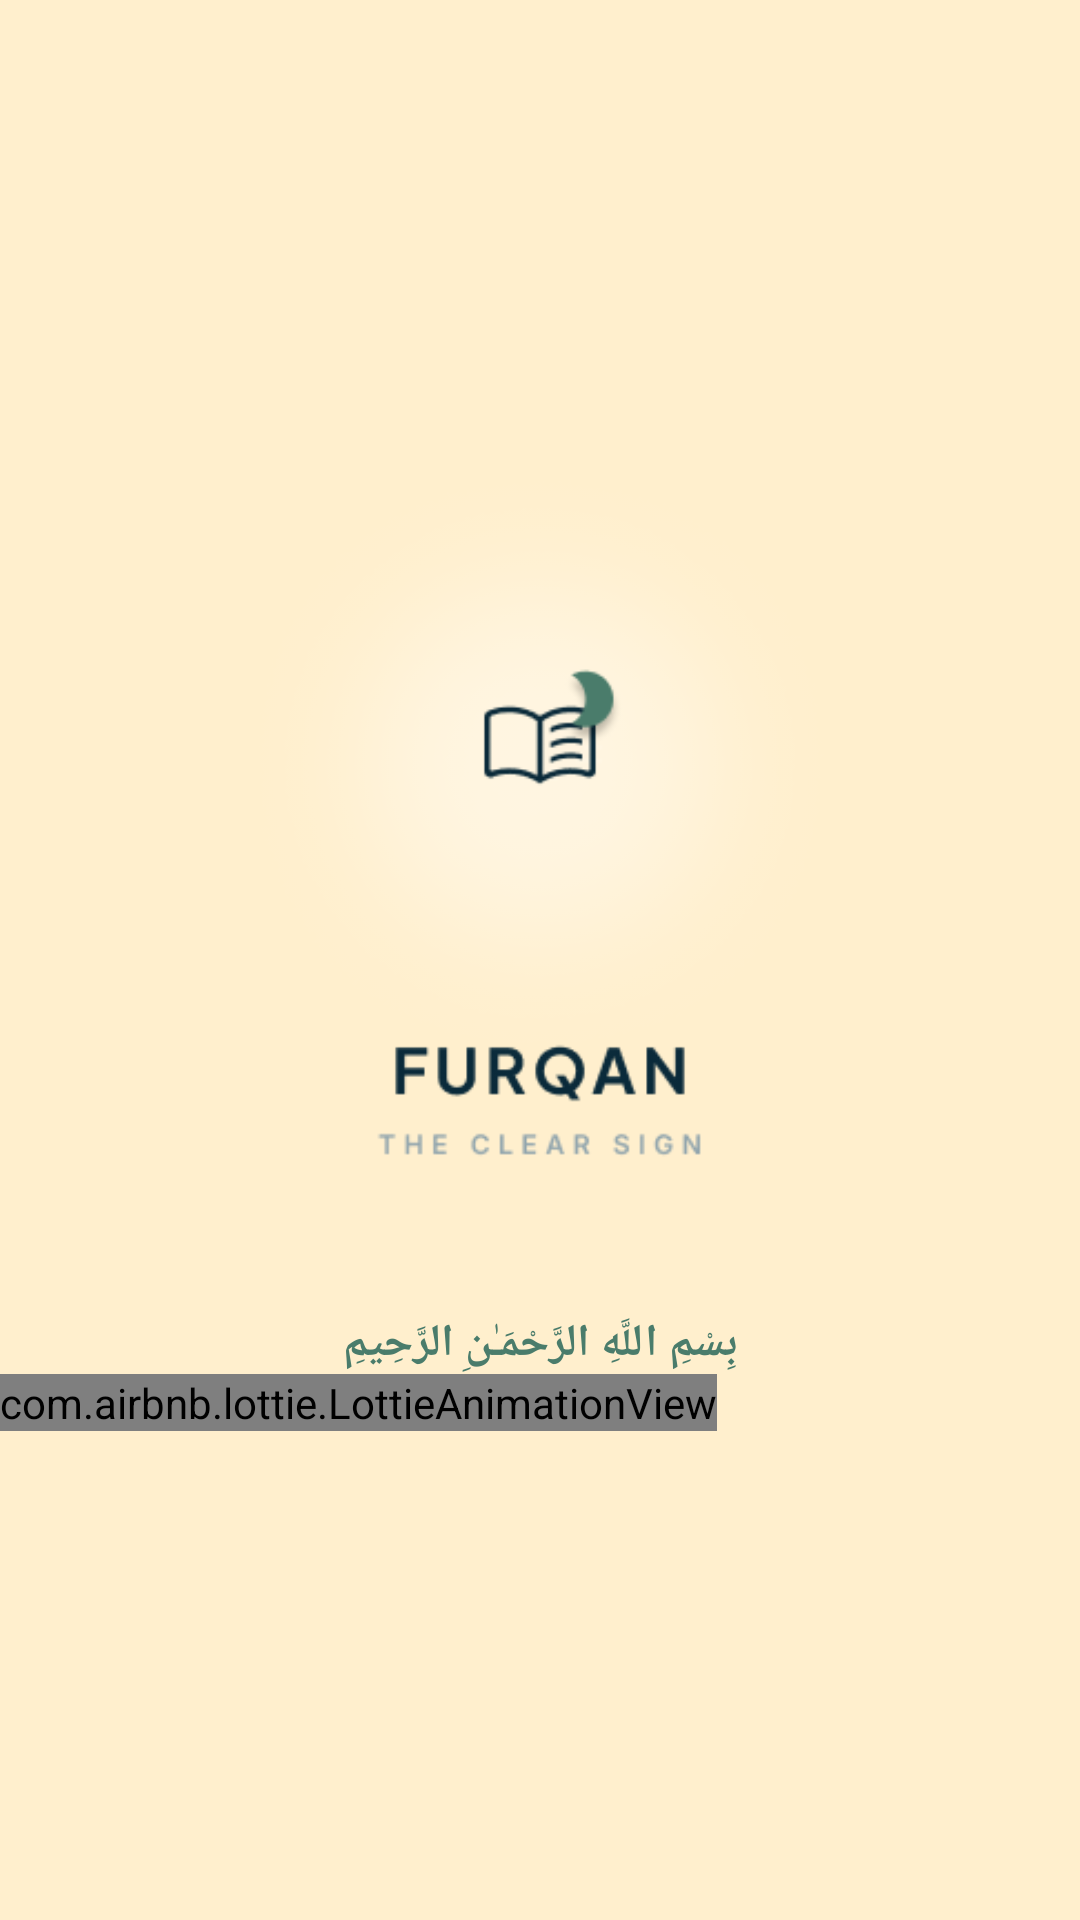

The Android layout XML behind this screen, and the referenced resources:
<!-- AndroidManifest.xml: application theme Base.Theme.Demo -->
<!-- res/layout/activity_splash_screen.xml -->
<?xml version="1.0" encoding="utf-8"?>
<androidx.constraintlayout.widget.ConstraintLayout xmlns:android="http://schemas.android.com/apk/res/android"
    xmlns:app="http://schemas.android.com/apk/res-auto"
    xmlns:tools="http://schemas.android.com/tools"
    android:id="@+id/main"
    android:layout_width="match_parent"
    android:layout_height="match_parent"
    tools:context=".Activities.SplashScreen">



<LinearLayout
    android:layout_width="match_parent"
    android:orientation="vertical"
    android:layout_height="match_parent">
    <LinearLayout
        android:layout_width="match_parent"
        android:layout_height="0dp"
        android:layout_weight="0.3">
        <View
            android:layout_width="match_parent"
            android:layout_height="match_parent"
            />
    </LinearLayout>
    <LinearLayout
        android:layout_width="match_parent"
        android:layout_height="0dp"
        android:orientation="vertical"
        android:layout_weight="1">
        <ImageView
            android:layout_width="match_parent"
            android:layout_height="240dp"
            android:src="@drawable/splashlogo"/>

        <View
            android:layout_width="match_parent"
            android:layout_height="50dp"/>
        <TextView
            android:layout_width="match_parent"
            android:gravity="center"
            android:textColor="@color/secondary"
            android:layout_height="wrap_content"
            android:fontFamily="@font/plus_jakarta_sans"
            android:text="@string/Bismillah_Splash_Text"
            android:textSize="15sp"
            android:textStyle="bold"/>
        <com.airbnb.lottie.LottieAnimationView
            android:layout_width="wrap_content"
            android:layout_height="wrap_content"
            app:lottie_rawRes="@raw/loading_bar"
            android:id="@+id/lottie_loading_bar"
            app:lottie_autoPlay="true"
            app:lottie_loop="true" />
    </LinearLayout>

</LinearLayout>
</androidx.constraintlayout.widget.ConstraintLayout>
<!-- resources referenced by this layout -->
<resources>
  <color name="secondary">#4A7C6B</color>
  <!-- drawable splashlogo: png bitmap (drawable, 46692 bytes) -->
  <string name="Bismillah_Splash_Text">بِسْمِ اللَّهِ الرَّحْمَـٰنِ الرَّحِيمِ</string>
  <style name="Base.Theme.Demo" parent="Theme.Material3.Light.NoActionBar">
          <item name="android:forceDarkAllowed">false</item>
  
          <item name="android:windowBackground">@color/background</item>
          <item name="android:colorBackground">@color/background</item>
  
          <item name="colorPrimary">@color/primary</item>
          <item name="colorPrimaryVariant">@color/primary</item>
          <item name="colorOnPrimary">@color/white</item>
  
          <item name="colorSecondary">@color/secondary</item>
          <item name="colorSecondaryVariant">@color/secondary</item>
          <item name="colorOnSecondary">@color/white</item>
  
          <item name="colorTertiary">@color/tertiary</item>
          <item name="colorOnTertiary">@color/primary</item>
  
          <item name="colorSurface">@color/card_background</item>
          <item name="colorOnSurface">@color/text_primary</item>
          <item name="colorOnBackground">@color/text_primary</item>
  
          <item name="colorError">@color/error</item>
          <item name="colorOnError">@color/white</item>
  
          <item name="android:windowLightStatusBar">true</item>
  
          <item name="android:textColorHint">@color/tertiary</item>
          <item name="colorControlNormal">@color/secondary</item>
          <item name="colorControlActivated">@color/secondary</item>
      </style>
  <color name="background">#FFEFCD</color>
  <color name="primary">#0A2A3A</color>
  <color name="white">#FFFFFFFF</color>
  <color name="tertiary">#C6A43F</color>
  <color name="card_background">#FFFFFF</color>
  <color name="text_primary">#0A2A3A</color>
  <color name="error">#D9534F</color>
</resources>
